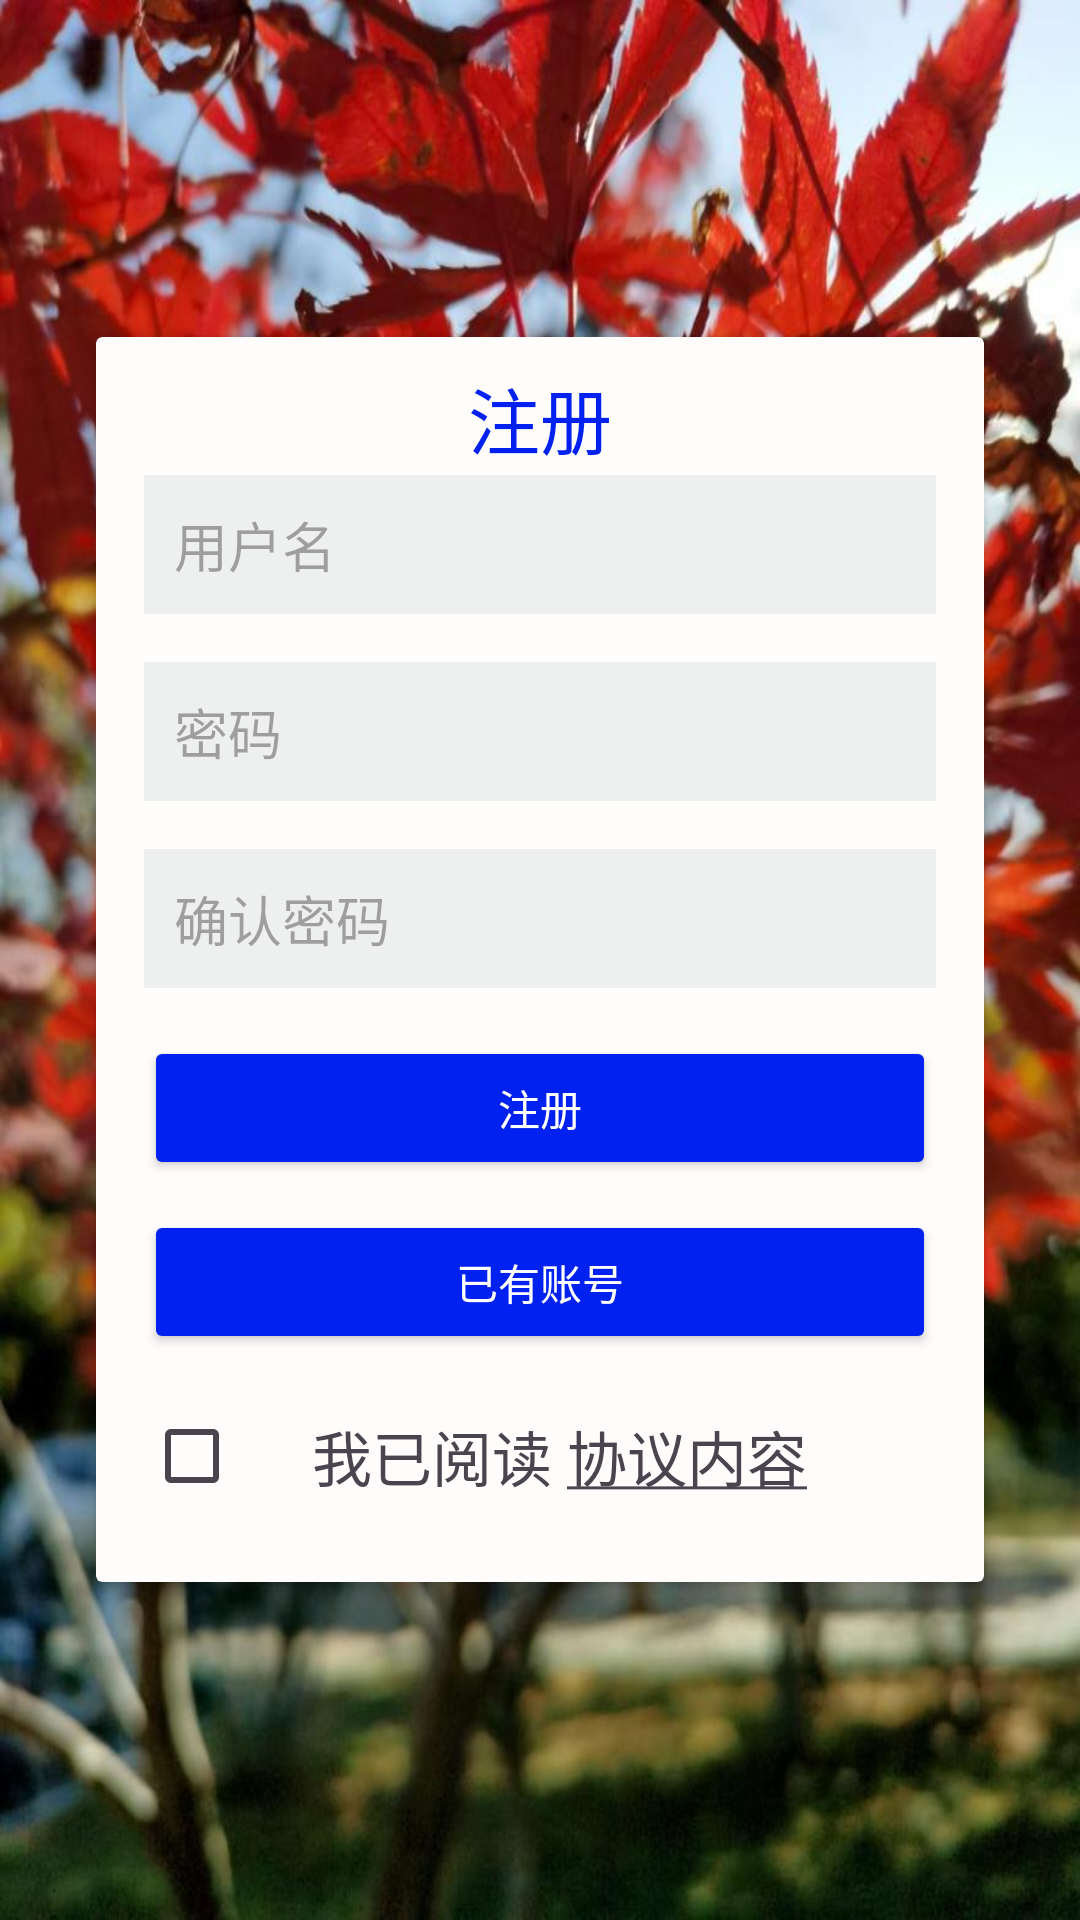

Layout XML and referenced resources for this Android screen:
<!-- AndroidManifest.xml: application theme Theme.MyApplication7 -->
<!-- res/layout/activity_register.xml -->
<?xml version="1.0" encoding="utf-8"?>
<LinearLayout xmlns:android="http://schemas.android.com/apk/res/android"
    xmlns:app="http://schemas.android.com/apk/res-auto"
    android:layout_width="match_parent"
    android:layout_height="match_parent"
    android:orientation="vertical"
    android:padding="16dp"
    android:background="@drawable/fen"
    android:gravity="center">

    <androidx.cardview.widget.CardView
        android:layout_width="match_parent"
        android:layout_height="wrap_content"
        android:layout_margin="16dp"
        app:cardElevation="4dp"
        app:cardBackgroundColor="#FFFCFC">

        <TextView
            android:layout_width="match_parent"
            android:layout_height="38dp"
            android:layout_marginTop="8dp"
            android:gravity="center"
            android:text="注册"
            android:textSize="24sp"
            android:textColor="#0021EF" />

        
        <LinearLayout
            android:layout_width="match_parent"
            android:layout_height="415dp"
            android:orientation="vertical"
            android:padding="16dp">

            <EditText
                android:id="@+id/et_username"
                android:layout_width="match_parent"
                android:layout_height="wrap_content"
                android:layout_marginTop="30dp"
                android:layout_marginBottom="16dp"
                android:hint="用户名"
                android:inputType="textPersonName"
                android:background="#EEEFEF"
                android:padding="10dp" />

            <EditText
                android:id="@+id/et_password"
                android:layout_width="match_parent"
                android:layout_height="wrap_content"
                android:layout_marginBottom="16dp"
                android:hint="密码"
                android:inputType="textPassword"
                android:background="#EEEFEF"
                android:padding="10dp" />

            <EditText
                android:id="@+id/et_confirm_password"
                android:layout_width="match_parent"
                android:layout_height="wrap_content"
                android:layout_marginBottom="16dp"
                android:hint="确认密码"
                android:background="#EEEFEF"
                android:inputType="textPassword"
                android:padding="10dp" />

            <Button
                android:id="@+id/btn_register"
                android:layout_width="match_parent"
                android:layout_height="wrap_content"
                android:padding="10dp"
                android:text="注册"
                android:textColor="#FFFFFF"
                app:backgroundTint="#0021EF" />

            <Button
                android:id="@+id/btn_registered"
                android:layout_width="match_parent"
                android:layout_height="wrap_content"
                android:layout_marginTop="10dp"
                android:padding="10dp"
                android:text="已有账号"
                android:textColor="#FFFFFF"
                app:backgroundTint="#0021EF" />

            
            <LinearLayout
                android:layout_width="match_parent"
                android:layout_height="wrap_content"
                android:orientation="horizontal"
                android:layout_marginTop="10dp"
                android:gravity="center_vertical">

                <CheckBox
                    android:id="@+id/cb_agree_terms"
                    android:layout_width="wrap_content"
                    android:layout_height="wrap_content"
                    android:layout_marginEnd="8dp"/>

                <TextView
                    android:id="@+id/tv_terms_link"
                    android:layout_width="wrap_content"
                    android:layout_height="wrap_content"
                    android:text="@string/agree_terms"
                    android:textSize="20dp"
                    android:clickable="true"
                    android:autoLink="web"/>
            </LinearLayout>

        </LinearLayout>
    </androidx.cardview.widget.CardView>
</LinearLayout>
<!-- resources referenced by this layout -->
<resources>
  <!-- drawable fen: png bitmap (drawable, 122405 bytes) -->
  <string name="agree_terms">我已阅读   <u>协议内容</u></string>
  <style name="Theme.MyApplication7" parent="Base.Theme.MyApplication7" />
  <style name="Base.Theme.MyApplication7" parent="Theme.Material3.DayNight.NoActionBar">
          
           <item name="colorPrimary">@color/my_light_primary</item>
      </style>
  <color name="my_light_primary">#7644CE</color>
</resources>
